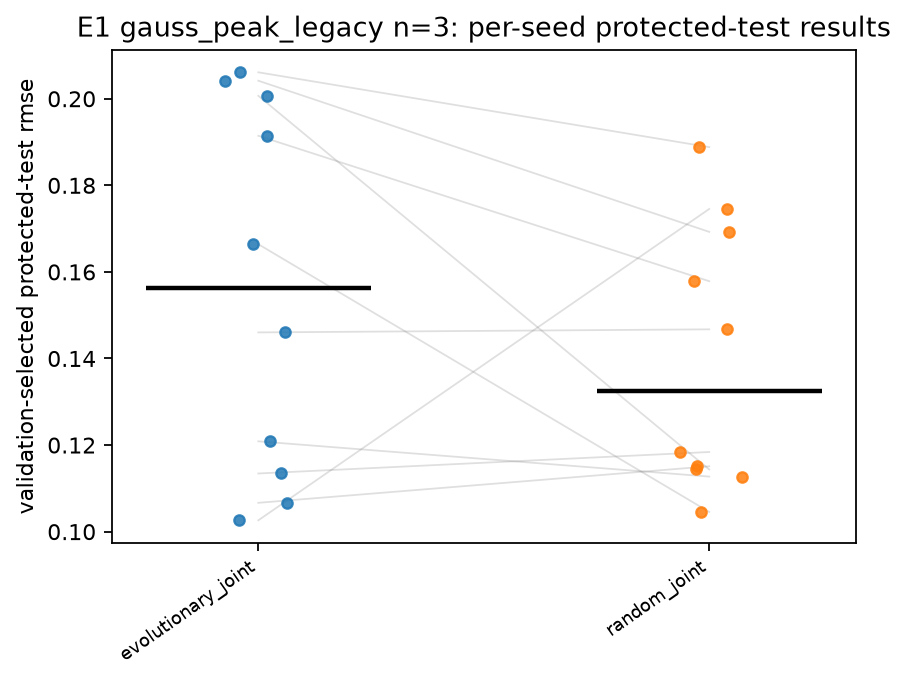

The data file committed next to this chart (first rows):
task, n_qubits, arm, replicate, test_rmse
gauss_peak_legacy, 3, evolutionary_joint, 0, 0.146
gauss_peak_legacy, 3, evolutionary_joint, 1, 0.1209
gauss_peak_legacy, 3, evolutionary_joint, 2, 0.1026
gauss_peak_legacy, 3, evolutionary_joint, 3, 0.1664
gauss_peak_legacy, 3, evolutionary_joint, 4, 0.1134
gauss_peak_legacy, 3, evolutionary_joint, 5, 0.2007
gauss_peak_legacy, 3, evolutionary_joint, 6, 0.2061
gauss_peak_legacy, 3, evolutionary_joint, 7, 0.1067
gauss_peak_legacy, 3, evolutionary_joint, 8, 0.2042
gauss_peak_legacy, 3, evolutionary_joint, 9, 0.1914
gauss_peak_legacy, 3, random_joint, 0, 0.1467
gauss_peak_legacy, 3, random_joint, 1, 0.1127
gauss_peak_legacy, 3, random_joint, 2, 0.1745
gauss_peak_legacy, 3, random_joint, 3, 0.1046
gauss_peak_legacy, 3, random_joint, 4, 0.1184
gauss_peak_legacy, 3, random_joint, 5, 0.1144
gauss_peak_legacy, 3, random_joint, 6, 0.1888
gauss_peak_legacy, 3, random_joint, 7, 0.1151
gauss_peak_legacy, 3, random_joint, 8, 0.1693
gauss_peak_legacy, 3, random_joint, 9, 0.1579
